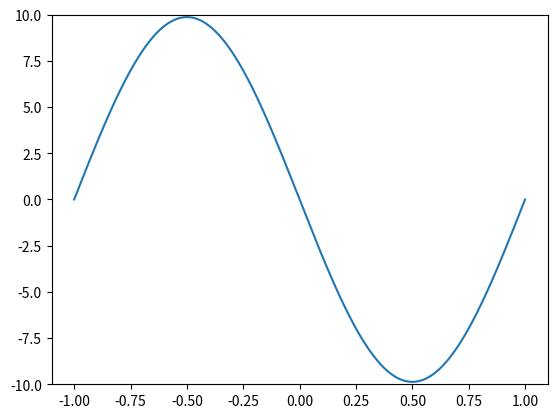

Generate this figure with matplotlib:
# %%
import numpy as np
from matplotlib import pyplot as plt


def biased_forward_difference_approximation(
        function: np.ndarray,
        domain: np.ndarray
) \
        -> np.ndarray:
    """
    Calculates the forward differencing approximation of the first-order
    derivative in uniform grids using biased backward difference approximation
    for the first step.

    Parameters
        domain - an array of the domain of the function.
        function - an array representing the function to be differentiated.

    Returns - the forward difference approximation of the function.
    """
    x = domain
    y = function
    h = x[1] - x[0]
    h_inv = 1 / h

    # Initialize the result.
    ddx = np.empty_like(y)

    # Forward difference approximation on every other point.
    ddx[:-1] = h_inv * (y[1:] - y[:-1])

    # Backward difference approximation at last point.
    ddx[-1] = h_inv * (y[-1] - y[-2])

    return ddx


def periodic_forward_difference_approximation(
        function: np.ndarray,
        domain: np.ndarray
) \
        -> np.ndarray :
    """
    Calculates the forward differencing approximation of the first-order
    derivative in uniform grids using periodic approximation for the end points.

    Parameters
        domain - an array of the domain of the function.
        function - an array representing the function to be differentiated.

    Returns - the forward difference approximation of the function.
    """
    x = domain
    y = function
    h = x[1] - x[0]
    h_inv = 1 / h

    # Initialize the result.
    ddx = np.empty_like(y)

    # Forward difference approximation on every other point.
    ddx[:-1] = h_inv * (y[1:] - y[:-1])

    # Forward difference approximation at last warping the first
    ddx[-1] = h_inv * (y[0] - y[-2])

    return ddx


def biased_backward_difference_approximation(
        function: np.ndarray,
        domain: np.ndarray
) \
        -> np.ndarray :
    """
    Calculates the backward differencing approximation of the first-order
    derivative in uniform grids using biased forward difference approximation
    for the last step.

    Parameters
        domain - an array of the domain of the function.
        function - an array representing the function to be differentiated.

    Returns - the backward difference approximation of the function.
    """
    x = domain
    y = function
    h = x[1] - x[0]
    h_inv = 1 / h

    # Initialize the result
    ddx = np.empty_like(y)

    # Forward difference approximation at first point.
    ddx[0] = h_inv * (y[1] - y[0])

    # Backward difference at every point except the first.
    ddx[1:] = h_inv * (y[1:] - y[:-1])

    return ddx


def periodic_backward_difference_approximation(
        function: np.ndarray,
        domain: np.ndarray
) \
        -> np.ndarray :
    """
    Calculates the backward differencing approximation of the first-order
    derivative in uniform grids using periodic backward differencing with
    the first step at the last step.

    Parameters
        domain - an array of the domain of the function.
        function - an array representing the function to be differentiated.

    Returns - the backward difference approximation of the function.
    """
    x = domain
    y = function
    h = x[1] - x[0]
    h_inv = 1 / h

    # Initialize the result
    ddx = np.empty_like(y)

    # Backward difference approximation at first point.
    ddx[:-1] = h_inv * (y[1:] - y[:-1])

    # Warping at last point.
    ddx[-1] = h_inv * (y[-1] - y[-2])

    return ddx


def biased_central_difference_approximation(
        function: np.ndarray,
        domain: np.ndarray
) \
        -> np.ndarray :
    """
    Compute the central difference approximation of the first-order derivative
     in uniform grids using biased forward difference approximation for the first step
     and biased backward difference approximation for the last step.

    Parameters
        domain - an array of the domain of the function.
        function - an array representing the function to be differentiated.

     Returns - the central difference approximation of the function.
    """
    x = domain
    y = function
    h = x[1] - x[0]
    h_inv = 1 / h

    # Initialize the result.
    ddx = np.zeros_like(y)

    # Forward difference approximation at first point.
    ddx[0] = h_inv * (y[1] - y[0])

    # Central difference at every point except the first and last.
    ddx[1:-1] = h_inv * 0.5 * (y[2:] - y[:-2])

    # Backward difference approximation at last point.
    ddx[-1] = h_inv * (y[-1] - y[-2])

    return ddx


def periodic_central_difference_approximation(
        function: np.ndarray,
        domain: np.ndarray
) \
        -> np.ndarray :
    """
    Compute the central difference approximation of the first-order derivative
     in uniform grids using periodic central difference at the boundaries.

    Parameters
        domain - an array of the domain of the function.
        function - an array representing the function to be differentiated.

     Returns - the central difference approximation of the function.
    """
    x = domain
    y = function
    h = x[1] - x[0]
    h_inv = 1 / h

    # Initialize the result.
    ddx = np.zeros_like(y)

    # Central difference approximation at first point with last point.
    ddx[0] = h_inv * 0.5 * (y[1] - y[-2])

    # Central difference at interior points.
    ddx[1:-1] = h_inv * 0.5 * (y[2:] - y[:-2])

    # Central difference approximation at last point with first point.
    ddx[-1] = h_inv * 0.5 * (y[0] - y[-3])

    return ddx


def biased_second_order_derivative_approximation(
        function: np.ndarray,
        domain: np.ndarray
) \
        -> np.ndarray :
    """
    Compute the second order derivative approximation of the function
    in uniform grids using biased forward difference approximation for the
    first step and biased backward difference approximation for the last step.

    Parameters
        domain - an array of the domain of the function.
        function - an array representing the function to be differentiated.

    Returns - the second order derivative approximation of the function.
    """
    x = domain
    y = function
    h = x[1] - x[0]
    h_inv = 1 / h

    # Initialize the result.
    ddx = np.zeros_like(y)

    # Forward difference approximation at first point.
    ddx[0] = h_inv * h_inv * (y[0] - 2 * y[1] + y[2])

    # Interior central difference approximation in interior.
    ddx[1:-1] = h_inv * h_inv * (y[:-2] - 2 * y[1:-1] + y[2:])

    # Backward difference approximation at last point.
    ddx[-1] = h_inv * h_inv * (y[-3] - 2 * y[-2] + y[-1])

    return ddx


def periodic_second_order_derivative_approximation(
        function: np.ndarray,
        domain: np.ndarray
) \
        -> np.ndarray :
    """
    Compute the second order derivative approximation of the function
    in uniform grids using biased forward difference approximation for the
    first step and biased backward difference approximation for the last step.

    Parameters
        domain - an array of the domain of the function.
        function - an array representing the function to be differentiated.

    Returns - the second order derivative approximation of the function.
    """
    x = domain
    y = function
    h = x[1] - x[0]
    h_inv = 1 / h

    # Initialize the result.
    ddx = np.zeros_like(y)

    # Central difference approximation at first point with last point.
    ddx[0] = h_inv * h_inv * (y[-2] - 2 * y[0] + y[1])

    # Interior central difference approximation in interior.
    ddx[1:-1] = h_inv * h_inv * (y[:-2] - 2 * y[1:-1] + y[2:])

    # Backward difference approximation at last point.
    ddx[-1] = h_inv * h_inv * (y[-2] - 2 * y[-1] + y[1])

    return ddx


def main():
    x = np.linspace(-1, 1, 1_000)
    f1 = x
    f2 = np.sin(np.pi * x)

    fig, ax = plt.subplots()
    ax.plot(x, periodic_second_order_derivative_approximation(f2, x))
    ax.set_ylim(-10, 10)
    plt.show()


if __name__ == "__main__":
    main()
